Photos from the image-classification dataset "dataset" in the GitHub repository 333Hritick/plantdetectiondisease. Its 5 classes are: early blight, healthy, leaf mold, mosaic virus, target spot.

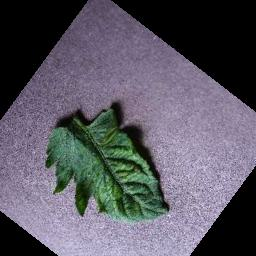
Label: mosaic virus

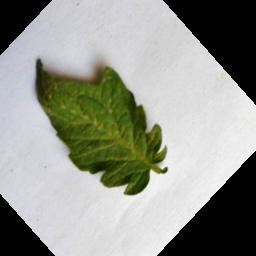
Label: healthy

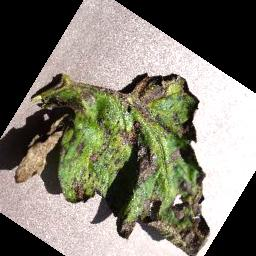
Label: early blight

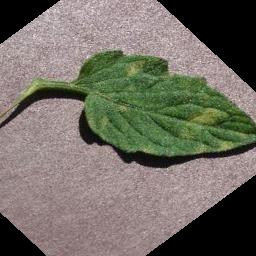
Label: leaf mold

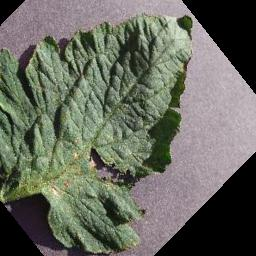
Label: target spot

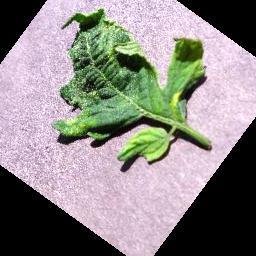
Label: mosaic virus
